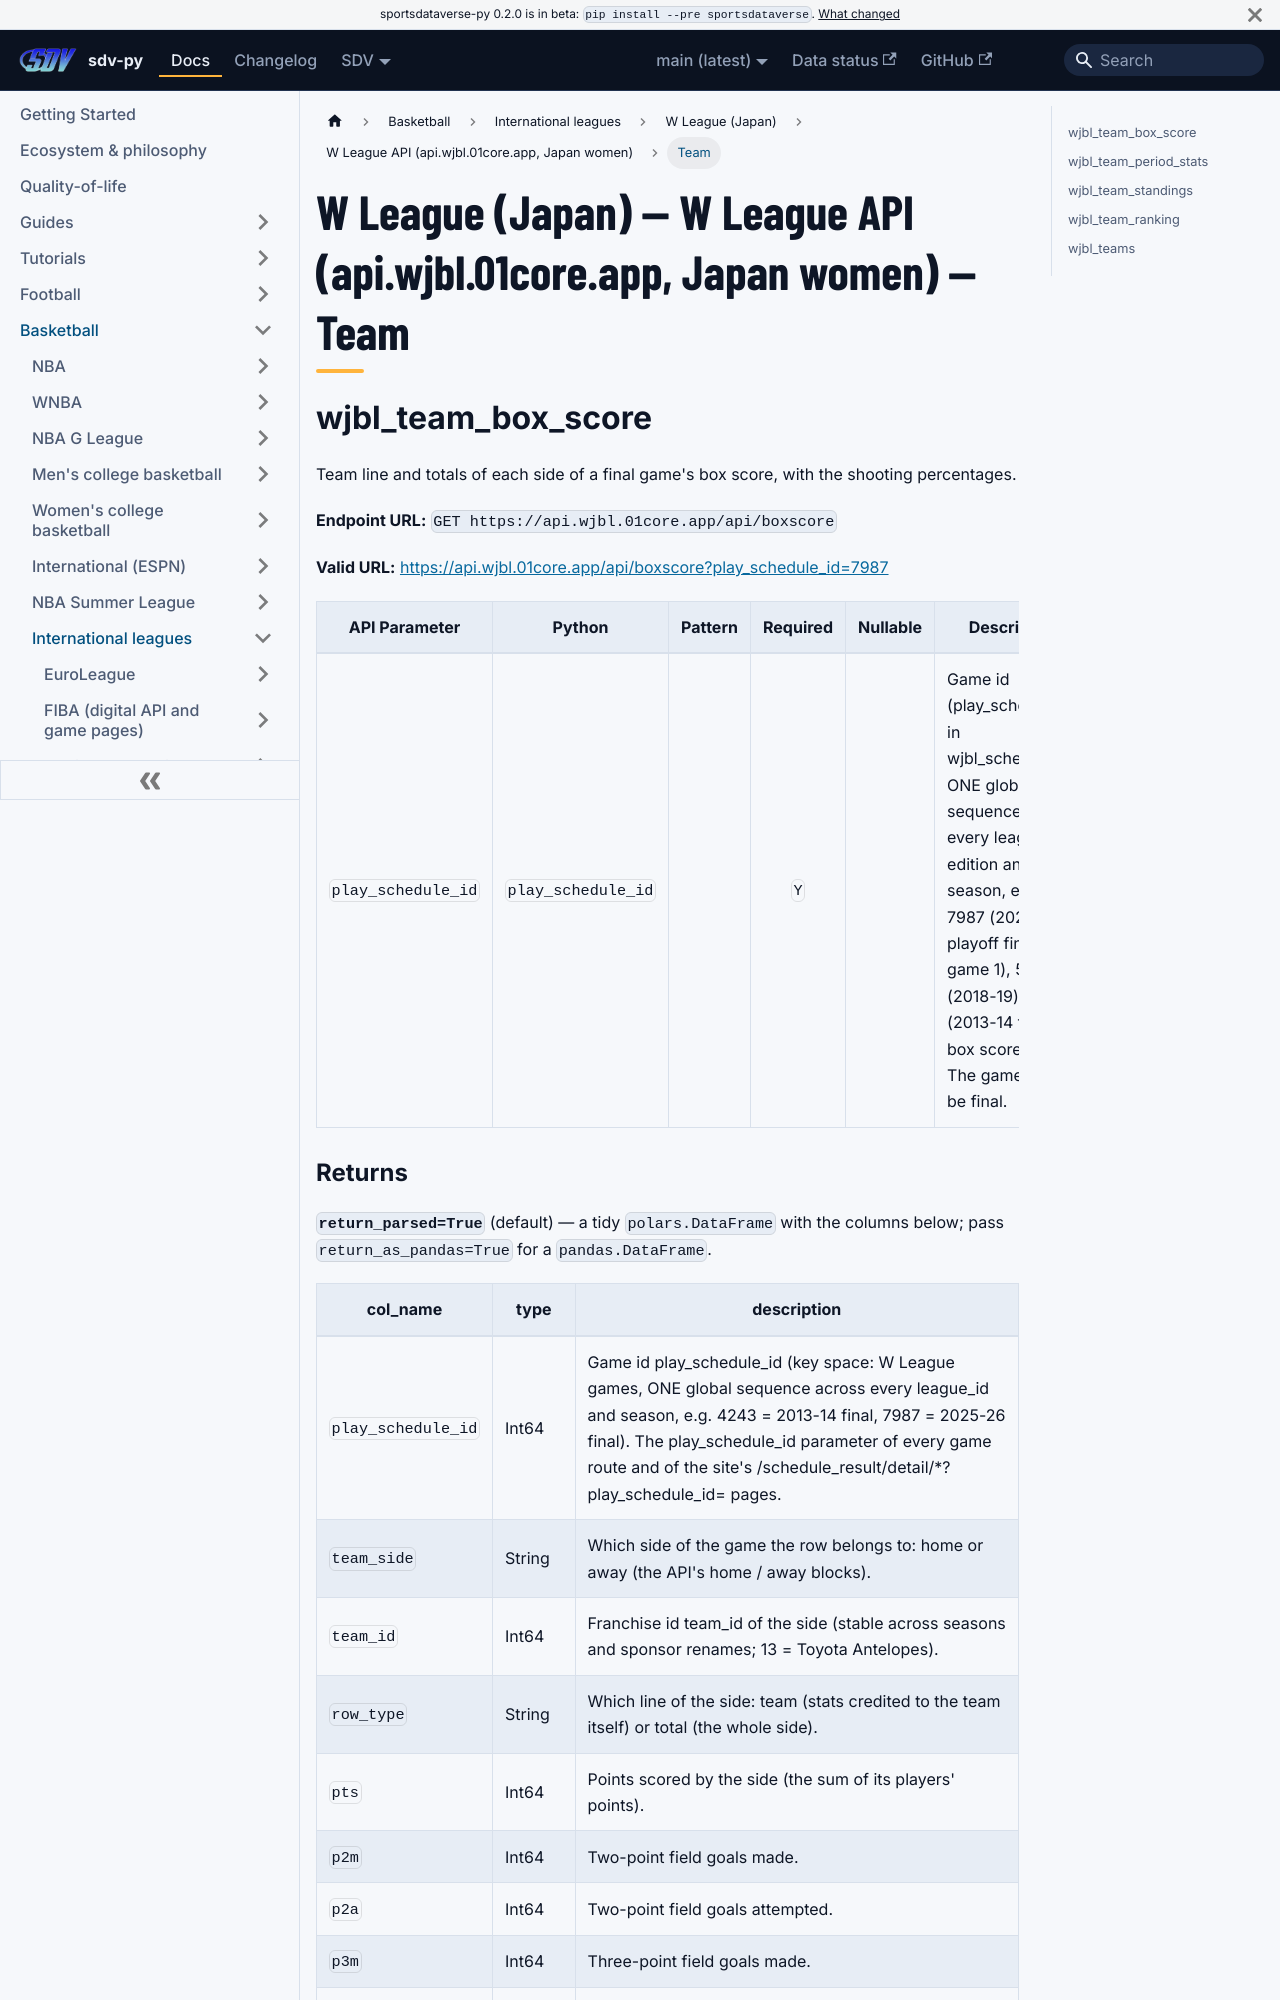

repository: sportsdataverse/sportsdataverse-py · page: docs/wjbl/reference/wjbl/team/index.html · generator: docusaurus

---
title: "W League (Japan) — W League API (api.wjbl.01core.app, Japan women) — Team"
sidebar_label: "Team"
sidebar_position: 3
description: "W League (Japan) — W League API (api.wjbl.01core.app, Japan women) — Team — function reference in sdv-py, the SportsDataverse Python package."
toc_max_heading_level: 2
---
# W League (Japan) — W League API (api.wjbl.01core.app, Japan women) — Team

## wjbl_team_box_score

Team line and totals of each side of a final game's box score, with the shooting percentages.

**Endpoint URL:** `GET https://api.wjbl.01core.app/api/boxscore`

**Valid URL:** [https://api.wjbl.01core.app/api/boxscore?play_schedule_id=7987](https://api.wjbl.01core.app/api/boxscore?play_schedule_id=7987)

| API Parameter | Python | Pattern | Required | Nullable | Description |
|---|---|:---:|:---:|:---:|---|
| `play_schedule_id` | `play_schedule_id` |  | `Y` |  | Game id (play_schedule_id in wjbl_schedule): ONE global sequence across every league edition and season, e.g. 7987 (2025-26 playoff final game 1), 5533 (2018-19), 4243 (2013-14 final, box score only). The game must be final. |
